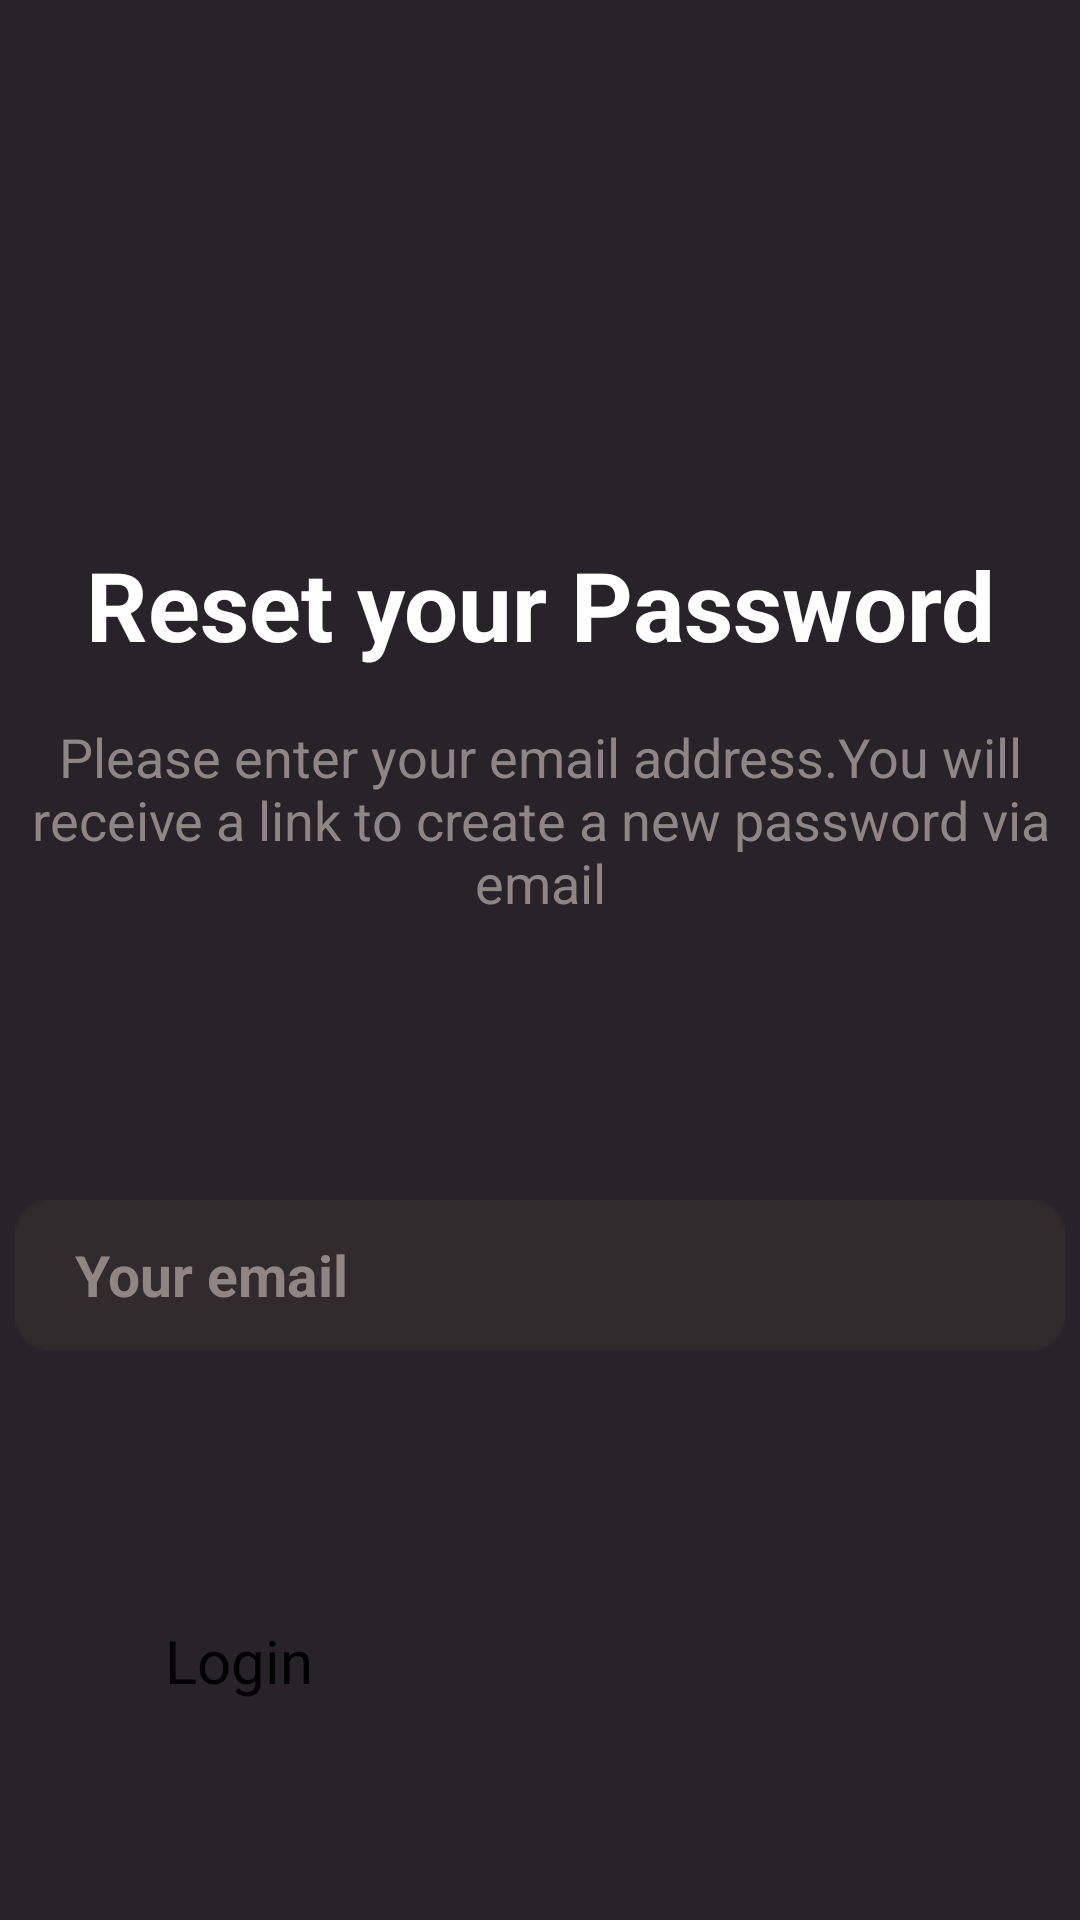

Reconstruct the res/layout file that produces this screen, plus the resources it refers to.
<!-- AndroidManifest.xml: application theme Theme.FitBit -->
<!-- res/layout/activity_third.xml -->
<?xml version="1.0" encoding="utf-8"?>
<FrameLayout xmlns:android="http://schemas.android.com/apk/res/android"
    xmlns:app="http://schemas.android.com/apk/res-auto"
    xmlns:tools="http://schemas.android.com/tools"
    android:id="@+id/main"
    android:layout_width="match_parent"
    android:layout_height="match_parent"
    android:background="#282329"
    android:orientation="vertical"
    tools:context=".Third_Activity">

    <ImageView
        android:id="@+id/back"
        android:layout_width="40dp"
        android:layout_height="60dp"
        android:src="@drawable/baseline_arrow_back_24"/>
    <TextView
        android:layout_width="match_parent"
        android:layout_height="wrap_content"
        android:layout_alignParentLeft="true"
        android:layout_alignParentTop="true"
        android:layout_marginTop="180dp"
        android:text="Reset your Password"
        android:gravity="center"
        android:textColor="@color/white"
        android:textStyle="bold"
        android:textSize="32dp"
        />


    <TextView
        android:layout_width="match_parent"
        android:layout_height="wrap_content"
        android:layout_alignParentLeft="true"
        android:layout_alignParentTop="true"
        android:layout_marginTop="240dp"
        android:gravity="center"
        android:text="Please enter your email address.You will receive a link to create a new password via email"
        android:textColor="#8F8585"
        android:textSize="18dp" />
    <TextView
        android:layout_width="350dp"
        android:layout_height="50dp"
        android:layout_alignParentLeft="true"
        android:layout_alignParentTop="true"
        android:layout_marginTop="400dp"
        android:layout_gravity="center_horizontal"
        android:background="@drawable/color"
        android:hint="Your email"
        android:gravity="left|center"
        android:textColorHint="#8F8585"
        android:paddingStart="20dp"
        android:textSize="19dp"
        android:textStyle="bold"
        />

    <Button
        android:id="@+id/btnlog"
        android:layout_width="250dp"
        android:layout_height="60dp"
        android:layout_gravity="center"
        android:layout_marginTop="250dp"
        android:backgroundTint="#E91E63"
        android:text="Login"
        android:textSize="20dp"/>

</FrameLayout>
<!-- resources referenced by this layout -->
<resources>
  <!-- drawable color: png bitmap (drawable, 604 bytes) -->
  <!-- not gathered from this repository: default colours our renderer supplied (Android Studio template values) -->
  <color name="white">#FFFFFFFF</color>
</resources>
